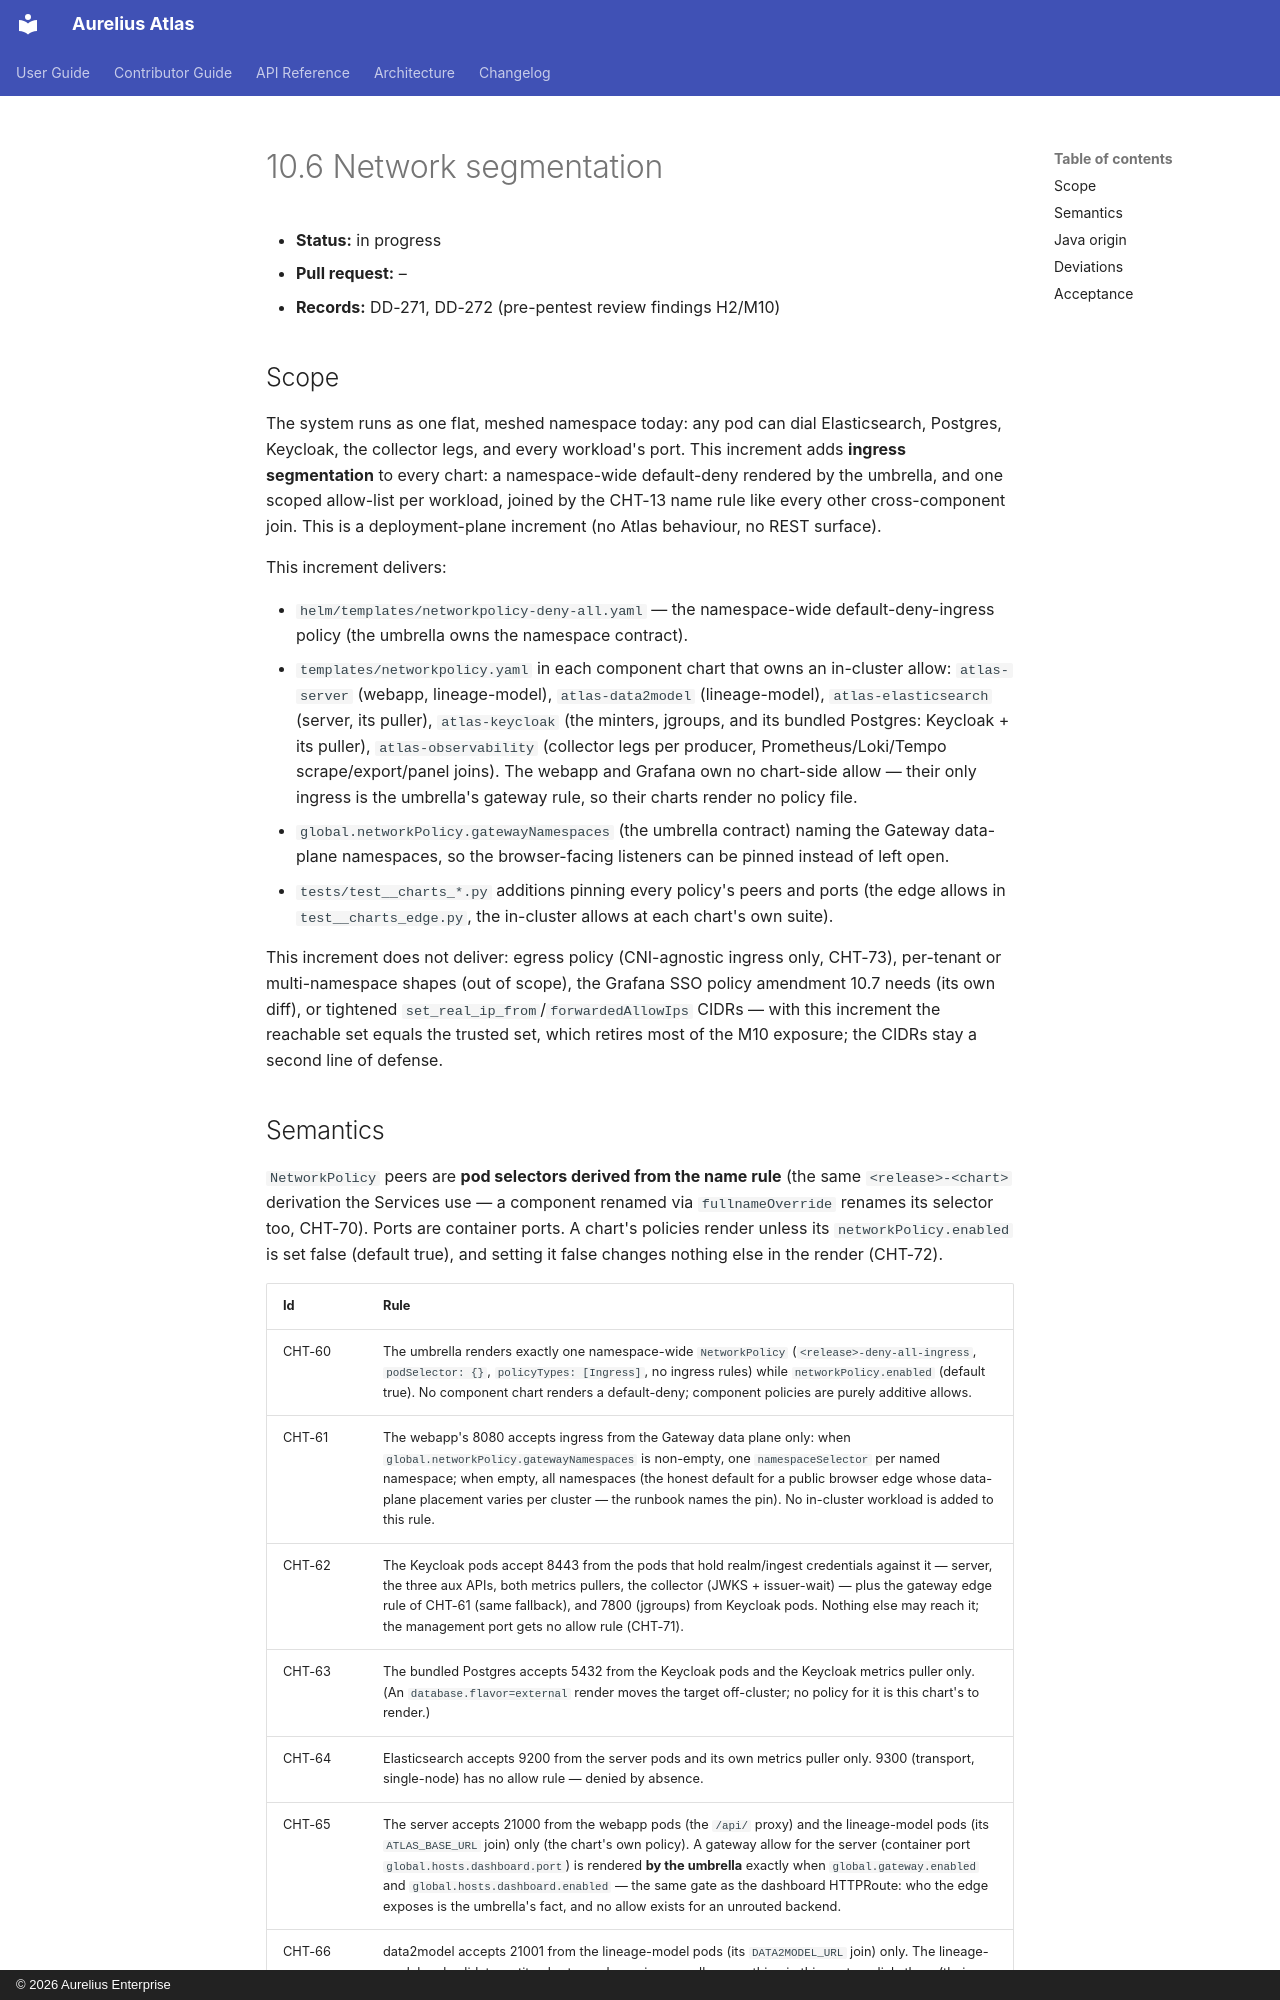

repository: aureliusenterprise/aurelius-atlas · page: architecture/conversion/increments/10-6-network-segmentation/index.html · generator: mkdocs · copyright: © 2026 Aurelius Enterprise

# 10.6 Network segmentation

- **Status:** in progress
- **Pull request:** –
- **Records:** DD-271, DD-272 (pre-pentest review findings H2/M10)

## Scope

The system runs as one flat, meshed namespace today: any pod can dial
Elasticsearch, Postgres, Keycloak, the collector legs, and every workload's
port. This increment adds **ingress segmentation** to every chart: a
namespace-wide default-deny rendered by the umbrella, and one scoped
allow-list per workload, joined by the CHT-13 name rule like every other
cross-component join. This is a deployment-plane increment (no Atlas
behaviour, no REST surface).

This increment delivers:

- `helm/templates/networkpolicy-deny-all.yaml` — the namespace-wide
  default-deny-ingress policy (the umbrella owns the namespace contract).
- `templates/networkpolicy.yaml` in each component chart that owns an
  in-cluster allow: `atlas-server` (webapp, lineage-model),
  `atlas-data2model` (lineage-model), `atlas-elasticsearch` (server, its
  puller), `atlas-keycloak` (the minters, jgroups, and its bundled Postgres:
  Keycloak + its puller), `atlas-observability` (collector legs per
  producer, Prometheus/Loki/Tempo scrape/export/panel joins). The webapp and
  Grafana own no chart-side allow — their only ingress is the umbrella's
  gateway rule, so their charts render no policy file.
- `global.networkPolicy.gatewayNamespaces` (the umbrella contract) naming
  the Gateway data-plane namespaces, so the browser-facing listeners can be
  pinned instead of left open.
- `tests/test__charts_*.py` additions pinning every policy's peers and
  ports (the edge allows in `test__charts_edge.py`, the in-cluster allows
  at each chart's own suite).

This increment does not deliver: egress policy (CNI-agnostic ingress only,
CHT-73), per-tenant or multi-namespace shapes (out of scope), the Grafana
SSO policy amendment 10.7 needs (its own diff), or tightened
`set_real_ip_from`/`forwardedAllowIps` CIDRs — with this increment the
reachable set equals the trusted set, which retires most of the M10
exposure; the CIDRs stay a second line of defense.
